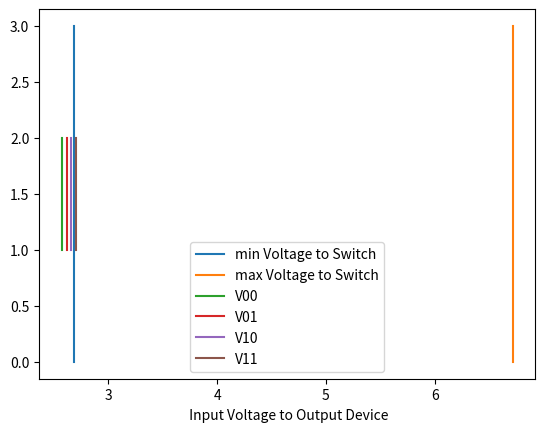

This chart was generated by the following Python code:
"""         Simulation/Testing code for Nand_gate
            4-4-20
[redacted]
 """

import statistics
import matplotlib.pyplot as plt
import numpy as np
import matplotlib.animation as animation
from matplotlib import style

# ---------------------------------------------------------------------------------------------------
# -------------------- PUT DATA HERE ----------------------------------------------------------------
Device = ["Device1", "Device2", "Device3"]
Vin = [3.5, 3.5]  # Voltage in for device 1 and 2
Rw = [2230, 3998, 2950]  # Wire Resistance of each device
Rap = [589, 855, 913]  # anti-parallel resistance for each device
Rp = [275, 347, 575]  # parallel resistances for each device
Hb = [100, 100, 100]  # mT, Bias Field
Vs1 = [0.5, 1, 1.5, 1.5, 6]  # Critical switching voltage for Device 1
Vs2 = [0.4, 1, 1.5, 1.8, 2.5, 3.8, 5.8]  # Critical switching voltage for Device 2
Vs3 = [2, 2.5, 6, 6.5, 6.5]  # Critical switching voltage for Device 3


# ******************************************************************************************************
# ******************************************************************************************************
# functions


# function for mean
# returns the mean for a list of numbers
# how to call: some_variable = mean(list_of_numbers)
def mean(values=[]):
    return statistics.mean(values)


# function for standard deviation
# returns standard_deviation for a list of numbers
# calling the function: some_variable = standard_deviation(list_of_numbers)
def standard_deviation(values=[]):
    std = statistics.pstdev(values, mean(values))
    return std


# function
# Input: Vin (input voltage from the voltage source)
#       Rw_a (Resistance of wire for device A
#       Rv_a (Variable resistance [Rp or Rap] for device A
# Inputs: Vin, Rw_a, Rw_b, Rw_c, Rv_a, Rv_b

# Output: V1: voltage at the junction of Vouts of Device A and B and input to Device 3.
#             V1 can also be understood as input voltage for Device 3.
def v1(vin, rw_a, rw_b, rw_c, rv_a, rv_b):
    numerator = (2 * vin * rw_c) * ((2 * rv_b) + rw_b + (2 * rv_a) + rw_a)
    denominator = ((2 * rw_c) * ((2 * rv_b) + rw_b + (2 * rv_a) + rw_a)) + (((2 * rv_a) + rw_a) * ((2 * rv_b) + rw_b))
    return numerator / denominator


# function
# Input: v1 for a certain test case
# Output: 1 if the third device switches
#         0 if the third device doesn't switch
def output(v1):
    if (v1 > Vc_min[2]) and v1 < Vc_max[2]:
        return 1  # device 3 switches
    else:
        return 0

# function
# Input: Output Voltage, label
# Output: none
#        plots onto the graph
def plot_range(v, str):
    plt.plot([v, v, v, v], [0, 1, 2, 3], label=str)
    plt.xlabel(" Input Voltage to Output Device")
    plt.legend()



# function
# Input: Output Voltage, label
# Output: none
#        plots onto the graph
def plot(v, str):
 #   plt.plot([v, v, v, v], [0, 1, 2, 3], label=str)
    plt.plot([v,v], [1, 2], label=str)
    plt.xlabel(" Input Voltage to Output Device")
    plt.legend()


# ***************************************************************************************************************
# ***************************************************************************************************************


# critical switching voltage for each device
Vc = [mean(Vs1), mean(Vs2), mean(Vs3)]

# uncertainty of switching voltage of each device; uncertainty= standard deviation of switching voltages for each device
Vc_uncertainty = [standard_deviation(Vs1), standard_deviation(Vs2), standard_deviation(Vs3)]

# min switching voltage
Vc_min = [(Vc[0] - Vc_uncertainty[0]), (Vc[1] - Vc_uncertainty[1]), (Vc[2] - Vc_uncertainty[2])]
plot_range(Vc_min[2], "min Voltage to Switch")

# max switching voltage
Vc_max = [(Vc[0] + Vc_uncertainty[0]), (Vc[1] + Vc_uncertainty[1]), (Vc[2] + Vc_uncertainty[2])]
print("Vc_max = ", Vc_max)
plot_range(Vc_max[2], "max Voltage to Switch")

# Cycle to cycle Variation given in percentage
c2c_variation = [Vc_uncertainty[0] / Vc[0], Vc_uncertainty[1] / Vc[1], Vc_uncertainty[2] / Vc[2]]

print("Cycle to Cycle Variation for Device 1= ", c2c_variation[0] * 100, "%")
print("Cycle to Cycle Variation for Device 2= ", c2c_variation[1] * 100, "%")
print("Cycle to Cycle Variation for Device 3= ", c2c_variation[2] * 100, "%")

# Device to Device Variation
# given by the standard deviation of Mean switching voltage of each device
d2d_variation = standard_deviation(Vc)
print("Device to Device Variation (voltage) = ", d2d_variation)
print("Device to Device Variation (%) = ", d2d_variation * 100 / mean(Vc), "%")

# -----------------------NAND CASES ---------------------------------

# 00 = 0 case
# Inputs: Vin, Rw_a, Rw_b, Rw_c, Rv_a, Rv_b
V00 = v1(Vin[0], Rw[0], Rw[1], Rw[2], Rap[0], Rap[1])
print('V00 = ', V00)
if output(V00) == 1:
    print("00 case fails")
if output(V00) == 0:
    print("00 case works")
plot(V00, "V00")

# 01 = 0 case
V01 = v1(Vin[0], Rw[0], Rw[1], Rw[2], Rap[0], Rp[1])
print('V01 = ', V01)
if output(V01) == 1:
    print("01 case fails")
if output(V01) == 0:
    print("01 case works")
plot(V01, "V01")

# 10 = 0 case
V10 = v1(Vin[0], Rw[0], Rw[1], Rw[2], Rp[0], Rap[1])
print('V10 = ', V10)
if output(V10) == 1:
    print("10 case fails")
if output(V00) == 0:
    print("10 case works")
plot(V10, "V10")

# 11 = 1 case
V11 = v1(Vin[0], Rw[0], Rw[1], Rw[2], Rp[0], Rp[1])
print('V11 = ', V11)
if output(V11) == 0:
    print("11 case fails")
if output(V11) == 1:
    print("11 case works")
plot(V11, "V11")


# ----------------------------------------------------------------------------------------------------------
# **********************************************************************************************************

# Min TMR Calculation

# function
# figures out what Variable Resistance for Device A works
# Input: Resistance of the wire of New Device, Rp of the other device
def parallel_resistance(Rw_device, R_p):
    num_min = Rw[2] * ((2 * R_p) + Rw[1]) * (Vc_min[2] - Vin[1])
    num_max = Rw[2] * ((2 * R_p) + Rw[1]) * (Vc_max[2] - Vin[1])
    den_min = 2 * Rw[2] * (Vin[1] - Vc_min[2]) - Vc_min[2] * ((2 * R_p) + Rw[1])
    den_max = 2 * Rw[2] * (Vin[1] - Vc_max[2]) - Vc_max[2] * ((2 * R_p) + Rw[1])
    min_variable_resistance = (num_min / den_max) - (0.5 * Rw_device)
    max_variable_resistance = (num_max / den_min) - (0.5 * Rw_device)
    print("New Device A Rp min =", min_variable_resistance)
    print("New Device A Rp max =", max_variable_resistance)


parallel_resistance(Rw[0], Rp[0])


# function
# figures out what Variable Resistance for Device A works
# Input: Resistance of the wire of New Device, Rp of the other device
def antiparallel_resistance(Rw_device, R_ap):
    num_min = Rw[2] * ((2 * R_ap) + Rw[1]) * (0 - Vin[1])
    num_max = Rw[2] * ((2 * R_ap) + Rw[1]) * (Vc_min[2] - Vin[1])
    den_min = 2 * Rw[2] * (Vin[1])
    den_max = 2 * Rw[2] * (Vin[1] - Vc_min[2]) - Vc_min[2] * ((2 * R_ap) + Rw[1])
    min_variable_resistance = (num_min / den_max) - (0.5 * Rw_device)
    max_variable_resistance = (num_max / den_min) - (0.5 * Rw_device)
    print("New Device A Rap min =", min_variable_resistance)
    print("New Device A Rap max =", max_variable_resistance)


antiparallel_resistance(Rw[0], Rap[0])

plt.show()
